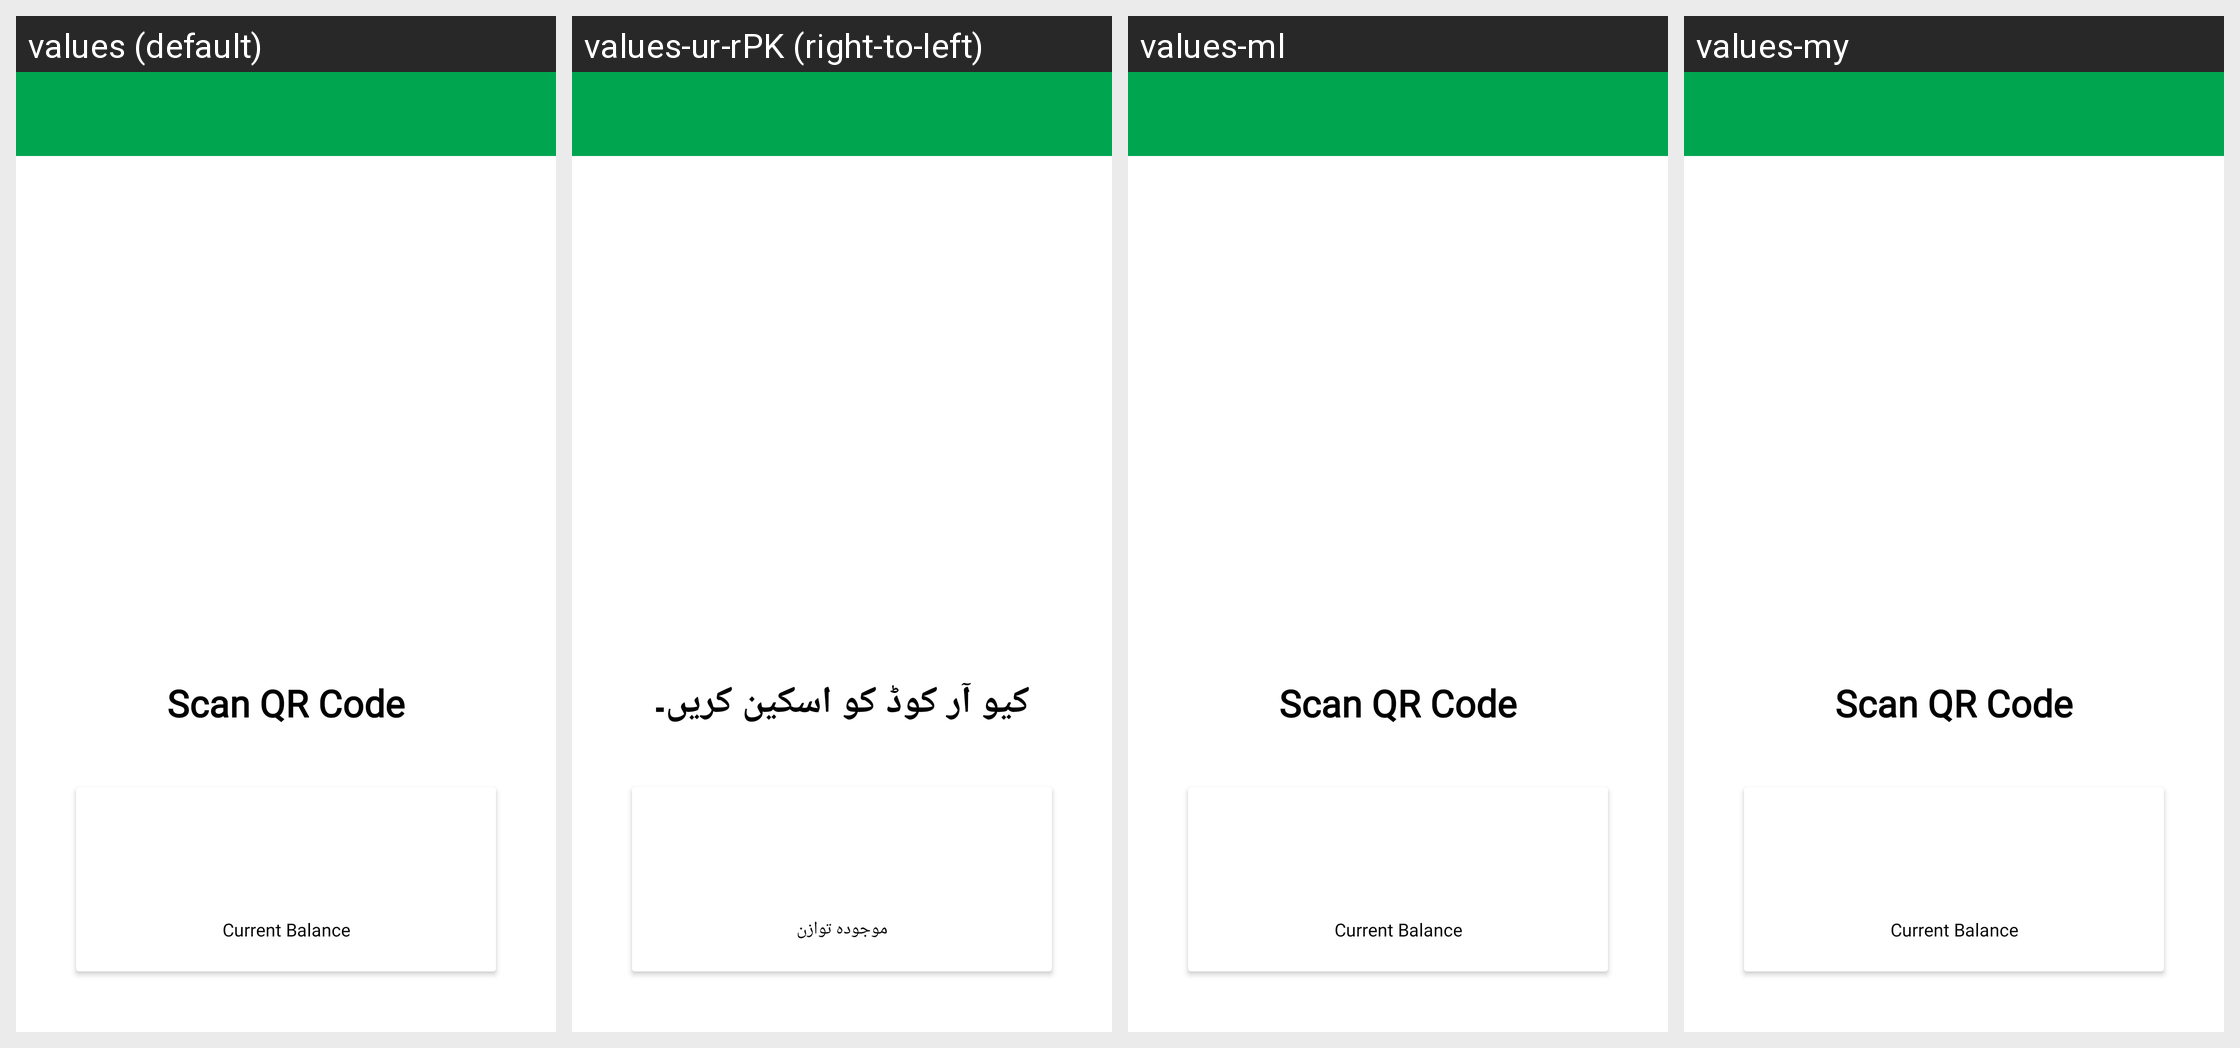

Here is an Android app screen in its default locale and in the app's own translations. Write out the translated-string differences for the strings that appear on this screen.
Android screen res/layout/activity_zu_wallet.xml rendered under 4 locales, left to right: values (default), values-ur-rPK (right-to-left), values-ml, values-my. Device: Nexus 5 (rendered at 1080×1920; each locale shown at half size, 540×960, under a caption strip naming it); theme AppTheme.
Other locales in the repository, not shown: values-af, values-am, values-ar, values-as, values-bg, values-bn, values-ca, values-cs, values-da, values-de, values-el, values-en-rGB, values-es, values-es-rUS, values-eu, values-fa, values-fi, values-fr, values-fr-rCA, values-gl, values-gu, values-hi, values-hr, values-hu, values-in, values-it, values-iw, values-ja, values-kn, values-ko, values-lt, values-lv, values-mr, values-ms, values-nb, values-ne, values-nl, values-or, values-pa, values-pl, values-pt-rPT, values-ro, values-ru, values-sk, values-sl, values-sr, values-sv, values-sw, values-ta, values-te, values-th, values-tl, values-tr, values-uk, values-vi, values-zh-rCN, values-zh-rHK, values-zh-rTW, values-zu.
Strings drawn on this screen, with the default value and each locale's value (text and hints the layout hard-codes, and strings that could not be matched under every locale, appear in the picture but are not listed):

label_scanQrCode
  values: Scan QR Code
  values-ur-rPK: کیو آر کوڈ کو اسکین کریں۔
  values-ml: Scan QR Code  [not translated; the default value is used]
  values-my: Scan QR Code  [not translated; the default value is used]

label_currentBalance
  values: Current Balance
  values-ur-rPK: موجودہ توازن
  values-ml: Current Balance  [not translated; the default value is used]
  values-my: Current Balance  [not translated; the default value is used]
